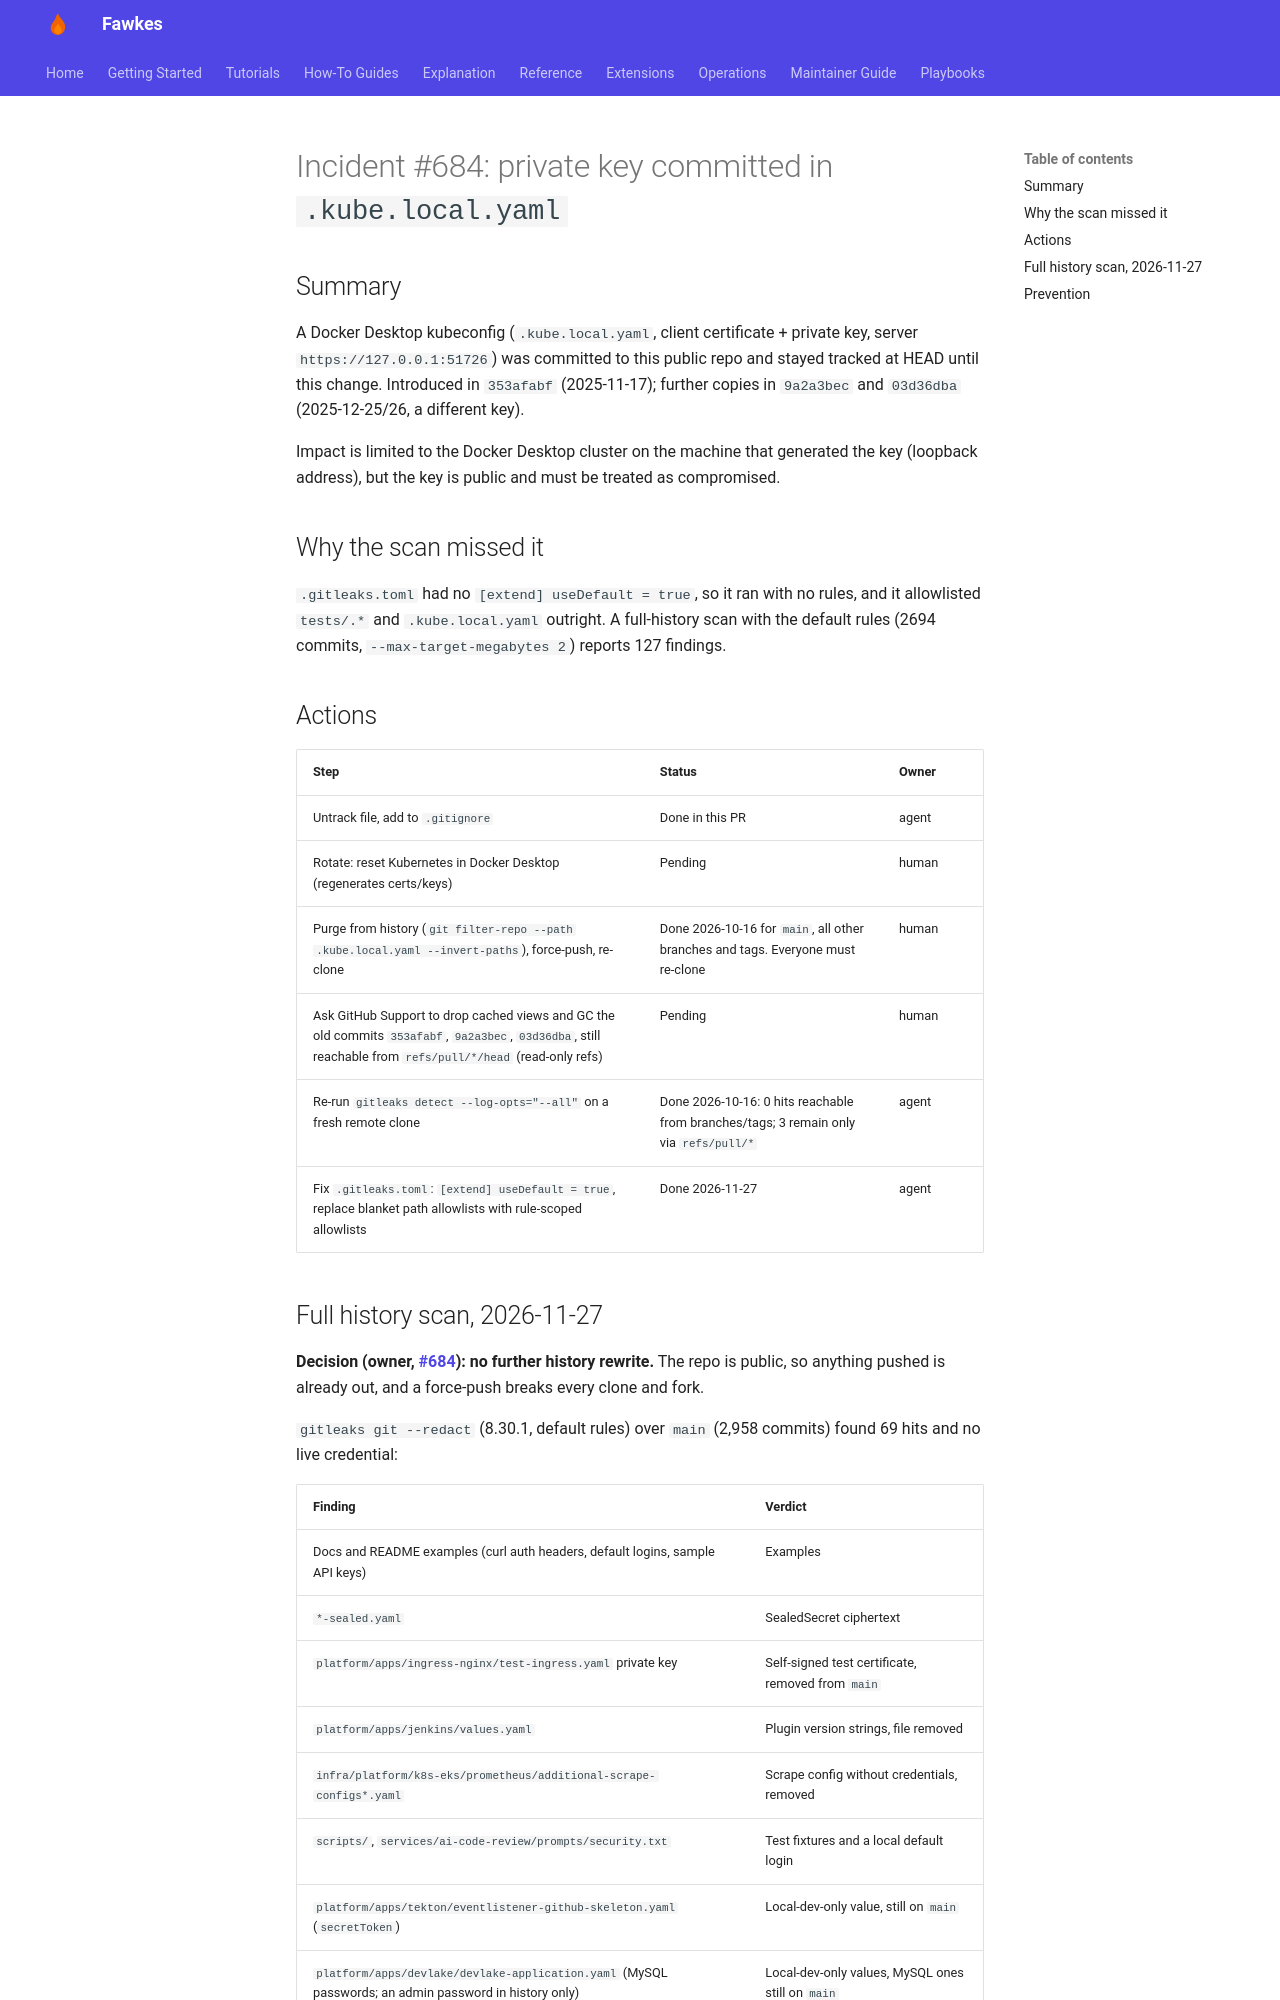

repository: paruff/fawkes · page: runbooks/incident-684-kube-local-key/index.html · generator: mkdocs

# Incident #684: private key committed in `.kube.local.yaml`

## Summary

A Docker Desktop kubeconfig (`.kube.local.yaml`, client certificate + private key,
server `https://127.0.0.1:51726`) was committed to this public repo and stayed
tracked at HEAD until this change. Introduced in `353afabf` (2025-11-17); further
copies in `9a2a3bec` and `03d36dba` (2025-12-25/26, a different key).

Impact is limited to the Docker Desktop cluster on the machine that generated the
key (loopback address), but the key is public and must be treated as compromised.

## Why the scan missed it

`.gitleaks.toml` had no `[extend] useDefault = true`, so it ran with no rules, and
it allowlisted `tests/.*` and `.kube.local.yaml` outright. A full-history scan with
the default rules (2694 commits, `--max-target-megabytes 2`) reports 127 findings.

## Actions

| Step | Status | Owner |
| --- | --- | --- |
| Untrack file, add to `.gitignore` | Done in this PR | agent |
| Rotate: reset Kubernetes in Docker Desktop (regenerates certs/keys) | Pending | human |
| Purge from history (`git filter-repo --path .kube.local.yaml --invert-paths`), force-push, re-clone | Done 2026-10-16 for `main`, all other branches and tags. Everyone must re-clone | human |
| Ask GitHub Support to drop cached views and GC the old commits `353afabf`, `9a2a3bec`, `03d36dba`, still reachable from `refs/pull/*/head` (read-only refs) | Pending | human |
| Re-run `gitleaks detect --log-opts="--all"` on a fresh remote clone | Done 2026-10-16: 0 hits reachable from branches/tags; 3 remain only via `refs/pull/*` | agent |
| Fix `.gitleaks.toml`: `[extend] useDefault = true`, replace blanket path allowlists with rule-scoped allowlists | Done 2026-11-27 | agent |
